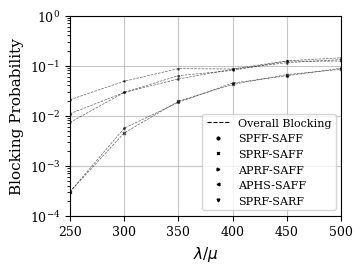

This chart was generated by the following Python code: (Note: this script raises an exception after producing the figure.)
from matplotlib.lines import Line2D
import matplotlib.pyplot as plt
import numpy as np

# -------------------------------------------------------------
# 1. IEEE PUBLICATION SETTINGS (The "Magic" Block)
# -------------------------------------------------------------
plt.rcParams.update({
    'font.size': 10,          # Base font size
    'axes.labelsize': 11,     # Axis label size
    'xtick.labelsize': 9,     # X tick numbers
    'ytick.labelsize': 9,     # Y tick numbers
    'legend.fontsize': 8,     # Legend text size (slightly smaller to fit)
    'font.family': 'serif',   # Forces serif fonts
    'font.serif': ['Times New Roman', 'Times', 'DejaVu Serif'] # Matches IEEE template
})

x = np.array([250,300,350,400,450,500])

# SPFF-SAFF
y1 = np.array([0.0003, 0.0056, 0.0184, 0.0448, 0.0625, 0.0885 ])
# SPRF-SAFF
y2 = np.array([0.0003, 0.0045, 0.0194, 0.0420, 0.0660, 0.0842 ])
# APRF-SAFF
y3 = np.array([
0.0073, 
0.0290, 
0.0540, 
0.0844, 
0.1143, 
0.1316 
])
# APHS-SAFF
y4 = np.array([
0.0109, 
0.0290, 
0.0630, 
0.0800, 
0.1226, 
0.1228 
])
# SPRF-SARF
y5 = np.array([
0.0208, 
0.0486, 
0.0870, 
0.0853, 
0.1244,
0.1431 
])
# -------------------------------------------------------------
# 2. FIGURE SIZE (Shrunk from 10x6 down to IEEE column width)
# -------------------------------------------------------------
# 3.5 inches is roughly the width of a standard IEEE column. 
# 2.6 inches height gives a nice golden ratio.
plt.figure(figsize=(3.5, 2.6))

# SPFF-SAFF
plt.plot(x, y1, color="black", marker='o', markersize=1, 
         linestyle='--', linewidth=0.5, alpha=0.6, 
         markeredgewidth=1.2, zorder=3)
# SPRF-SAFF
plt.plot(x, y2, color="black", marker='x', markersize=2, 
         linestyle='--', linewidth=0.5, alpha=0.6, 
         markeredgewidth=1.2, zorder=3)
# APRF-SAFF
plt.plot(x, y3, color="black", marker='>', markersize=1, 
         linestyle='--', linewidth=0.5, alpha=0.6, 
         markeredgewidth=1.2, zorder=3)
# APHS-SAFF
plt.plot(x, y4, color="black", marker='<', markersize=1, 
         linestyle='--', linewidth=0.5, alpha=0.6, 
         markeredgewidth=1.2, zorder=3)
# SPRF-SARF
plt.plot(x, y5, color="black", marker='v', markersize=1, 
         linestyle='--', linewidth=0.5, alpha=0.6, 
         markeredgewidth=1.2, zorder=3)
# Set specific X-axis ticks to hide the label for 25 while keeping its grid line
plt.xticks([250,300,350,400,450,500])

# Labels (Removed the empty title, let the LaTeX caption do the talking)
plt.xlabel(r'$\lambda / \mu$')
plt.ylabel('Blocking Probability')

# Set Y-axis to logarithmic scale
plt.yscale('log')
plt.ylim(1e-4, 1)

# Remove margins on X-axis
plt.xlim(x.min(), x.max())

# Add grid lines
plt.grid(True, linestyle='-', alpha=0.7)

# Create custom legend entries
legend_elements = [
    Line2D([0], [0], color='black', lw=0.8, linestyle='--', label='Overall Blocking'),
    Line2D([0], [0], color='black', lw=0, marker='o', markersize=2, label='SPFF-SAFF'),
    Line2D([0], [0], color='black', lw=0, marker='x', markersize=2, label='SPRF-SAFF'),
    Line2D([0], [0], color='black', lw=0, marker='>', markersize=2, label='APRF-SAFF'),
    Line2D([0], [0], color='black', lw=0, marker='<', markersize=2, label='APHS-SAFF'),
    Line2D([0], [0], color='black', lw=0, marker='v', markersize=2, label='SPRF-SARF'),
]

# Add the custom legend
plt.legend(handles=legend_elements, loc='best')

# -------------------------------------------------------------
# 4. SAVE AS PDF (Crucial for LaTeX vector graphics!)
# -------------------------------------------------------------
plt.savefig('images/NSF_Single.png', format='png', dpi=300, bbox_inches='tight')
print("Chart successfully saved!")
